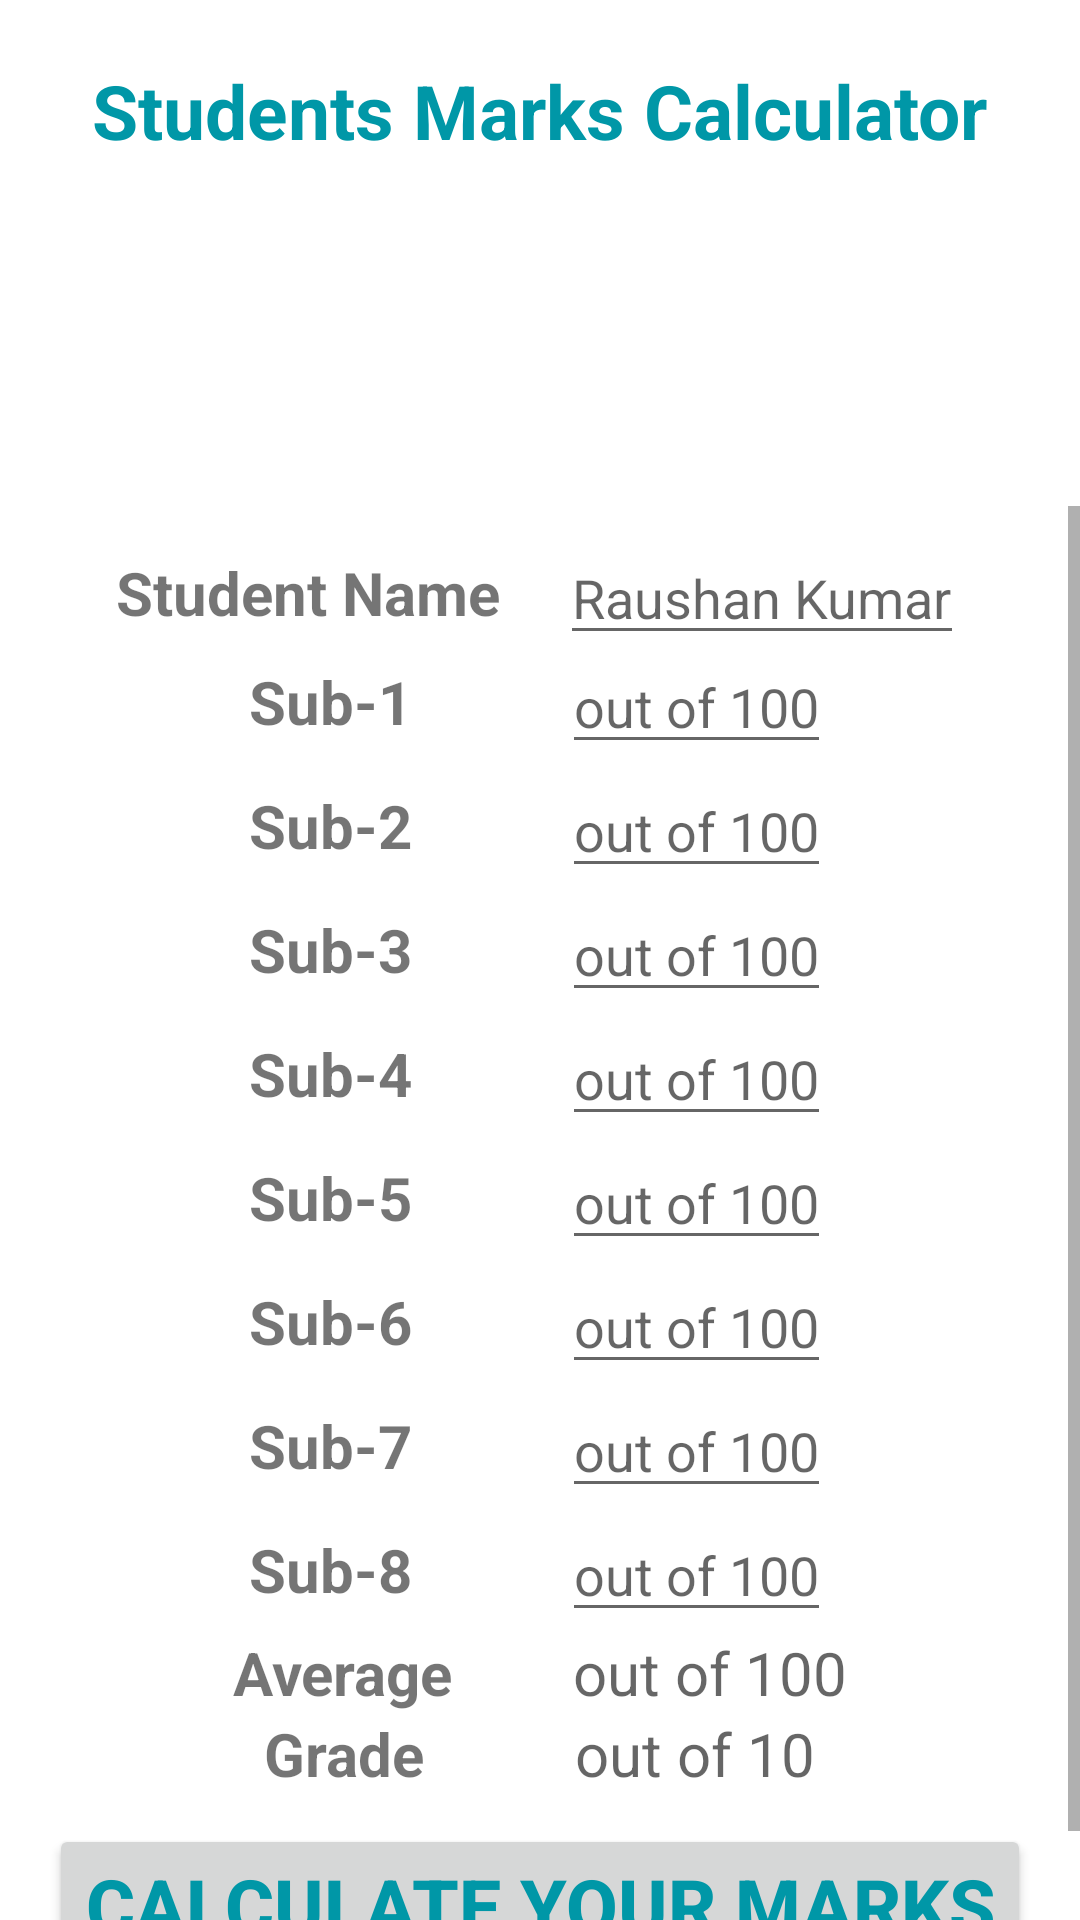

Produce the Android XML layout that renders to this screen, including the resource entries it uses.
<!-- AndroidManifest.xml: application theme Theme.CalculateMarks -->
<!-- res/layout/activity_main.xml -->
<?xml version="1.0" encoding="utf-8"?>
<LinearLayout xmlns:android="http://schemas.android.com/apk/res/android"
    xmlns:tools="http://schemas.android.com/tools"
    android:layout_width="match_parent"
    android:layout_height="match_parent"
    xmlns:app="http://schemas.android.com/apk/res-auto"
    android:orientation="vertical"
    tools:context=".MainActivity">


    <LinearLayout
        android:layout_width="match_parent"
        android:layout_height="wrap_content"
        android:layout_marginTop="5dp"
        android:gravity="center"
        android:orientation="vertical">

        <TextView
            android:id="@+id/smc"
            android:layout_width="wrap_content"
            android:layout_height="wrap_content"
            android:layout_marginTop="10dp"
            android:layout_marginBottom="10dp"
            android:text="@string/heading"
            android:textColor="#0097A7"
            android:textSize="25sp"
            android:textStyle="bold"
            android:padding="5dp"
            android:layout_gravity="center"/>

        <ImageView
            android:id="@+id/imgView"
            android:layout_width="100dp"
            android:layout_height="100dp"
            android:layout_gravity="center"
            android:contentDescription="@string/image"
            android:src="@drawable/gpa" />
    </LinearLayout>

    <ScrollView
       android:layout_width="match_parent"
       android:layout_height="wrap_content"
       android:id="@+id/scrollView"
       app:layout_constraintBottom_toBottomOf="parent"
       app:layout_constraintEnd_toEndOf="parent"
       app:layout_constraintStart_toStartOf="parent">
       <LinearLayout
           android:layout_width="match_parent"
           android:layout_height="match_parent"
           android:orientation="vertical"
           android:layout_marginTop="10dp"
           android:layout_gravity="center">
    <LinearLayout
        android:layout_width="match_parent"
        android:layout_height="wrap_content"
        android:gravity="center"
        android:orientation="horizontal"
        android:layout_marginTop="5dp">

        <TextView
            android:id="@+id/sname"
            android:layout_width="wrap_content"
            android:layout_height="wrap_content"
            android:text="@string/student_name"
            android:textSize="20sp"
            android:textStyle="bold"
            android:layout_marginTop="10dp"/>
        <EditText
            android:id="@+id/sname1"
            android:layout_width="wrap_content"
            android:layout_height="wrap_content"
            android:hint="@string/hintName"
            android:layout_marginLeft="20dp"
            android:layout_marginStart="20dp"
            android:inputType="textPersonName"
            android:layout_marginTop="10dp"/>

    </LinearLayout>

    <LinearLayout
        android:layout_width="match_parent"
        android:layout_height="wrap_content"
        android:gravity="center"
        android:orientation="horizontal">

        <TextView
            android:id="@+id/sub1"
            android:layout_width="wrap_content"
            android:layout_height="wrap_content"
            android:text="@string/sub_1"
            android:textSize="20sp"
            android:textStyle="bold"
            />
        <EditText
            android:id="@+id/sub11"
            android:layout_width="wrap_content"
            android:layout_height="wrap_content"
            android:hint="@string/out_of_100"
            android:layout_marginLeft="50dp"
            android:layout_marginStart="50dp"
            android:inputType="number" />
    </LinearLayout>

    <LinearLayout
        android:layout_width="match_parent"
        android:layout_height="wrap_content"
        android:gravity="center"
        android:orientation="horizontal">

        <TextView
            android:id="@+id/sub2"
            android:layout_width="wrap_content"
            android:layout_height="wrap_content"
            android:text="@string/sub_2"
            android:textSize="20sp"
            android:textStyle="bold"
            />
        <EditText
            android:id="@+id/sub22"
            android:layout_width="wrap_content"
            android:layout_height="wrap_content"
            android:hint="@string/out_of_100"
            android:layout_marginLeft="50dp"
            android:layout_marginStart="50dp"
            android:inputType="number"/>
    </LinearLayout>

    <LinearLayout
        android:layout_width="match_parent"
        android:layout_height="wrap_content"
        android:gravity="center"
        android:orientation="horizontal">

        <TextView
            android:id="@+id/sub3"
            android:layout_width="wrap_content"
            android:layout_height="wrap_content"
            android:text="@string/sub_3"
            android:textSize="20sp"
            android:textStyle="bold"
            />
        <EditText
            android:id="@+id/sub33"
            android:layout_width="wrap_content"
            android:layout_height="wrap_content"
            android:hint="@string/out_of_100"
            android:layout_marginLeft="50dp"
            android:layout_marginStart="50dp"
            android:inputType="number"/>
    </LinearLayout>

    <LinearLayout
        android:layout_width="match_parent"
        android:layout_height="wrap_content"
        android:gravity="center"
        android:orientation="horizontal">

        <TextView
            android:id="@+id/sub4"
            android:layout_width="wrap_content"
            android:layout_height="wrap_content"
            android:text="@string/sub_4"
            android:textSize="20sp"
            android:textStyle="bold"
            />
        <EditText
            android:id="@+id/sub44"
            android:layout_width="wrap_content"
            android:layout_height="wrap_content"
            android:hint="@string/out_of_100"
            android:layout_marginLeft="50dp"
            android:layout_marginStart="50dp"
            android:inputType="number"/>
    </LinearLayout>

    <LinearLayout
        android:layout_width="match_parent"
        android:layout_height="wrap_content"
        android:gravity="center"
        android:orientation="horizontal">

        <TextView
            android:id="@+id/sub5"
            android:layout_width="wrap_content"
            android:layout_height="wrap_content"
            android:text="@string/sub_5"
            android:textSize="20sp"
            android:textStyle="bold"
            />
        <EditText
            android:id="@+id/sub55"
            android:layout_width="wrap_content"
            android:layout_height="wrap_content"
            android:hint="@string/out_of_100"
            android:layout_marginLeft="50dp"
            android:layout_marginStart="50dp"
            android:inputType="number"/>
    </LinearLayout>

    <LinearLayout
        android:layout_width="match_parent"
        android:layout_height="wrap_content"
        android:gravity="center"
        android:orientation="horizontal">

        <TextView
            android:id="@+id/sub6"
            android:layout_width="wrap_content"
            android:layout_height="wrap_content"
            android:text="@string/sub_6"
            android:textSize="20sp"
            android:textStyle="bold"
            />
        <EditText
            android:id="@+id/sub66"
            android:layout_width="wrap_content"
            android:layout_height="wrap_content"
            android:hint="@string/out_of_100"
            android:layout_marginLeft="50dp"
            android:layout_marginStart="50dp"
            android:inputType="number"/>
    </LinearLayout>

    <LinearLayout
        android:layout_width="match_parent"
        android:layout_height="wrap_content"
        android:gravity="center"
        android:orientation="horizontal">

        <TextView
            android:id="@+id/sub7"
            android:layout_width="wrap_content"
            android:layout_height="wrap_content"
            android:text="@string/sub_7"
            android:textSize="20sp"
            android:textStyle="bold"
            />
        <EditText
            android:id="@+id/sub77"
            android:layout_width="wrap_content"
            android:layout_height="wrap_content"
            android:hint="@string/out_of_100"
            android:layout_marginLeft="50dp"
            android:layout_marginStart="50dp"
            android:inputType="number"/>
    </LinearLayout>

    <LinearLayout
        android:layout_width="match_parent"
        android:layout_height="wrap_content"
        android:gravity="center"
        android:orientation="horizontal">

        <TextView
            android:id="@+id/sub8"
            android:layout_width="wrap_content"
            android:layout_height="wrap_content"
            android:text="@string/sub_8"
            android:textSize="20sp"
            android:textStyle="bold"
            />
        <EditText
            android:id="@+id/sub88"
            android:layout_width="wrap_content"
            android:layout_height="wrap_content"
            android:hint="@string/out_of_100"
            android:layout_marginLeft="50dp"
            android:layout_marginStart="50dp"
            android:inputType="number"/>
    </LinearLayout>

    <LinearLayout
        android:layout_width="match_parent"
        android:layout_height="wrap_content"
        android:gravity="center"
        android:orientation="horizontal">

        <TextView
            android:id="@+id/avg"
            android:layout_width="wrap_content"
            android:layout_height="wrap_content"
            android:textSize="20sp"
            android:textStyle="bold"
            android:text="@string/average" />

        <TextView
            android:id="@+id/avgmarks"
            android:layout_width="wrap_content"
            android:layout_height="wrap_content"
            android:hint="@string/out_of_100"
            android:textSize="20sp"
            android:layout_marginLeft="40dp"
            android:layout_marginStart="40dp" />
    </LinearLayout>

    <LinearLayout
        android:layout_width="match_parent"
        android:layout_height="wrap_content"
        android:gravity="center"
        android:orientation="horizontal">

        <TextView
            android:id="@+id/grade"
            android:layout_width="wrap_content"
            android:layout_height="wrap_content"
            android:text="@string/grade"
            android:textSize="20sp"
            android:textStyle="bold"
            />
        <TextView
            android:id="@+id/gradePoint"
            android:layout_width="wrap_content"
            android:layout_height="wrap_content"
            android:hint="@string/out_od_10"
            android:textSize="20sp"
            android:layout_marginLeft="50dp"
            android:layout_marginStart="50dp" />
    </LinearLayout>

    <LinearLayout
        android:layout_width="match_parent"
        android:layout_height="wrap_content"
        android:gravity="center"
        android:orientation="horizontal">
        <Button
            android:id="@+id/button"
            android:layout_width="wrap_content"
            android:layout_height="wrap_content"
            android:text="@string/calculate_your_marks"
            android:textSize="25sp"
            android:textStyle="bold"
            android:textColor="#0097A7"
            android:onClick="clickbtn"
            android:layout_marginTop="10dp"
            android:layout_marginBottom="10dp" />
    </LinearLayout>
       </LinearLayout>
   </ScrollView>
</LinearLayout>
<!-- resources referenced by this layout -->
<resources>
  <string name="average">Average</string>
  <string name="calculate_your_marks">Calculate Your Marks</string>
  <string name="grade">Grade</string>
  <string name="heading">Students Marks Calculator</string>
  <string name="hintName">Raushan Kumar</string>
  <string name="image">image</string>
  <string name="out_od_10">out of 10</string>
  <string name="out_of_100">out of 100</string>
  <string name="student_name">Student Name</string>
  <string name="sub_1">Sub-1</string>
  <string name="sub_2">Sub-2</string>
  <string name="sub_3">Sub-3</string>
  <string name="sub_4">Sub-4</string>
  <string name="sub_5">Sub-5</string>
  <string name="sub_6">Sub-6</string>
  <string name="sub_7">Sub-7</string>
  <string name="sub_8">Sub-8</string>
  <style name="Theme.CalculateMarks" parent="Theme.MaterialComponents.DayNight.DarkActionBar">
          
          <item name="colorPrimary">@color/purple_500</item>
          <item name="colorPrimaryVariant">@color/purple_700</item>
          <item name="colorOnPrimary">@color/white</item>
          
          <item name="colorSecondary">@color/teal_200</item>
          <item name="colorSecondaryVariant">@color/teal_700</item>
          <item name="colorOnSecondary">@color/black</item>
          
          <item name="android:statusBarColor" tools:targetApi="l">?attr/colorPrimaryVariant</item>
          
      </style>
  <!-- not gathered from this repository: default colours our renderer supplied (Android Studio template values) -->
  <color name="purple_500">#FF6200EE</color>
  <color name="purple_700">#FF3700B3</color>
  <color name="teal_200">#FF03DAC5</color>
  <color name="teal_700">#FF018786</color>
  <color name="black">#FF000000</color>
  <color name="white">#FFFFFFFF</color>
</resources>
